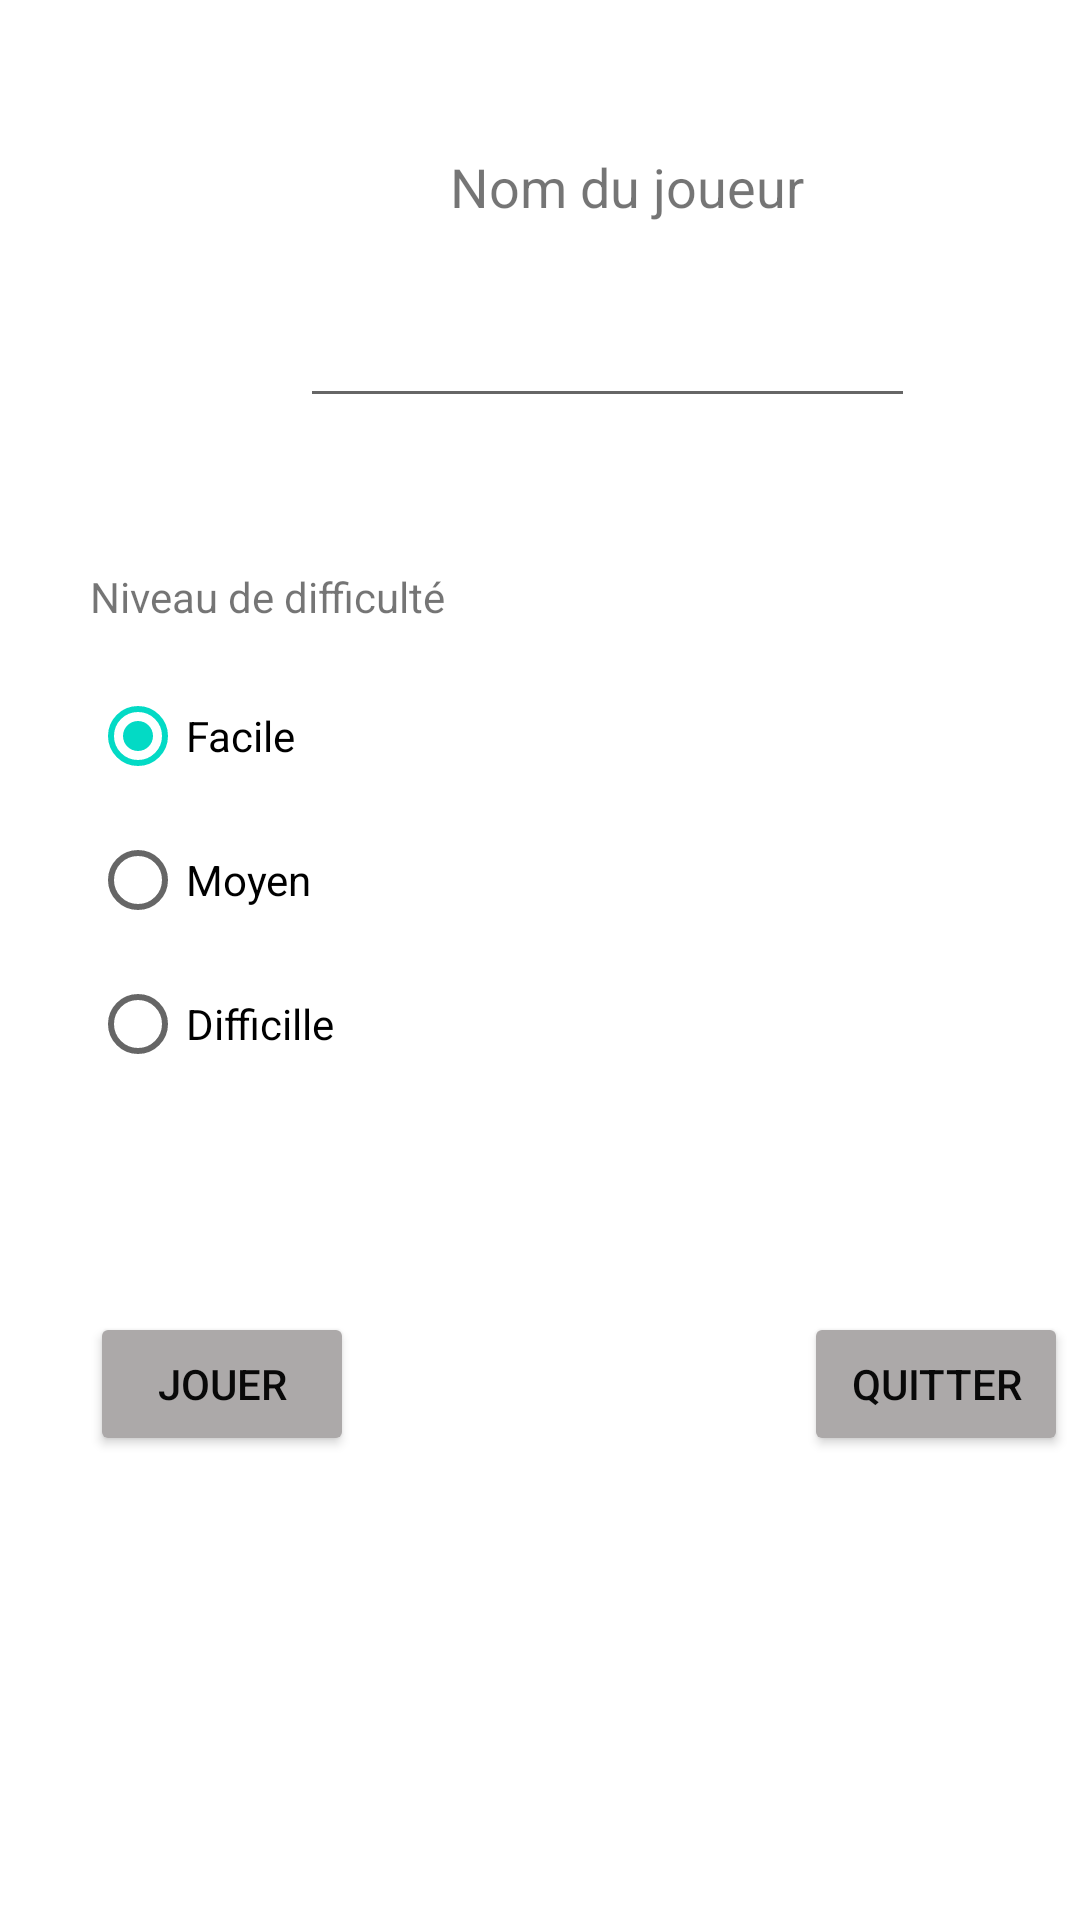

Reconstruct the res/layout file that produces this screen, plus the resources it refers to.
<!-- AndroidManifest.xml: application theme Theme.NombreCaché -->
<!-- res/layout/activity_main.xml -->
<?xml version="1.0" encoding="utf-8"?>
<androidx.constraintlayout.widget.ConstraintLayout xmlns:android="http://schemas.android.com/apk/res/android"
    xmlns:app="http://schemas.android.com/apk/res-auto"
    xmlns:tools="http://schemas.android.com/tools"
    android:layout_width="match_parent"
    android:layout_height="match_parent"
    tools:context=".MainActivity">

    <ScrollView
        android:layout_width="match_parent"
        android:layout_height="match_parent">
    <LinearLayout
        android:orientation="vertical"
        android:layout_width="match_parent"
        android:layout_height="match_parent">

        <LinearLayout
            android:layout_width="match_parent"
            android:layout_height="48dp"
            android:layout_marginTop="50dp"
            android:orientation="horizontal"
            tools:ignore="MissingConstraints">
            
            <TextView
                android:id="@+id/edit_view1"
                android:layout_width="137dp"
                android:layout_height="43dp"
                android:layout_marginStart="150dp"
                android:layout_marginLeft="150dp"
                android:text="Nom du joueur"
                android:textSize="18sp"
                tools:ignore="MissingConstraints" />
        </LinearLayout>
    <LinearLayout
        android:layout_width="wrap_content"
        android:layout_height="wrap_content"
        android:orientation="horizontal"
        tools:ignore="MissingConstraints">

        <EditText
            android:id="@+id/edit_text1"
            android:layout_width="205dp"
            android:layout_height="wrap_content"
            android:layout_marginStart="100dp"
            android:layout_marginLeft="100dp"
            android:layout_marginBottom="50dp"
            android:inputType="text" />

    </LinearLayout>

        <LinearLayout
            android:layout_width="299dp"
            android:layout_height="32dp"
            android:orientation="horizontal"
            tools:ignore="MissingConstraints">

            <TextView
                android:id="@+id/edit_view2"
                android:layout_width="wrap_content"
                android:layout_height="wrap_content"
                android:layout_marginStart="30dp"
                android:layout_marginLeft="30dp"
                android:text="Niveau de difficulté "
                tools:ignore="MissingConstraints" />
        </LinearLayout>

        <LinearLayout
            android:layout_width="220dp"
            android:layout_height="166dp"
            android:orientation="horizontal">

            <RadioGroup
                android:id="@+id/rd"
                android:layout_width="match_parent"
                android:layout_height="158dp"
                android:layout_marginStart="30dp"
                android:layout_marginLeft="30dp"
                android:layout_marginBottom="50dp">

                <RadioButton
                    android:id="@+id/radio1"
                    android:layout_width="133dp"
                    android:layout_height="wrap_content"
                    android:checked="true"
                    android:text="Facile"
                    tools:ignore="MissingConstraints" />

                <RadioButton
                    android:id="@+id/radio2"
                    android:layout_width="129dp"
                    android:layout_height="wrap_content"
                    android:text="Moyen"
                    tools:ignore="MissingConstraints" />

                <RadioButton
                    android:id="@+id/radio3"
                    android:layout_width="141dp"
                    android:layout_height="wrap_content"
                    android:text="Difficille"
                    tools:ignore="MissingConstraints" />
            </RadioGroup>
        </LinearLayout>

        <LinearLayout
            android:layout_width="match_parent"
            android:layout_height="171dp"
            android:orientation="horizontal"
            tools:ignore="MissingConstraints">

            <Button
                android:id="@+id/b1"
                android:layout_width="wrap_content"
                android:layout_height="wrap_content"
                android:layout_marginStart="30dp"
                android:layout_marginLeft="30dp"
                android:layout_marginTop="50dp"
                android:text="JOUER"
                android:textColor="#090909"
                app:backgroundTint="#ACA9A9" />

            <Button
                android:id="@+id/b2"
                android:layout_width="wrap_content"
                android:layout_height="wrap_content"
                android:layout_marginStart="150dp"
                android:layout_marginLeft="150dp"
                android:layout_marginTop="50dp"
                android:text="QUITTER"
                android:textColor="#090909"
                app:backgroundTint="#ACA9A9" />
        </LinearLayout>
    </LinearLayout>
    </ScrollView>
</androidx.constraintlayout.widget.ConstraintLayout>
<!-- resources referenced by this layout -->
<resources>
  <style name="Theme.NombreCaché" parent="Theme.MaterialComponents.DayNight.DarkActionBar">
          
          <item name="colorPrimary">@color/purple_500</item>
          <item name="colorPrimaryVariant">@color/purple_700</item>
          <item name="colorOnPrimary">@color/white</item>
          
          <item name="colorSecondary">@color/teal_200</item>
          <item name="colorSecondaryVariant">@color/teal_700</item>
          <item name="colorOnSecondary">@color/black</item>
          
          <item name="android:statusBarColor" tools:targetApi="l">?attr/colorPrimaryVariant</item>
          
      </style>
  <!-- not gathered from this repository: default colours our renderer supplied (Android Studio template values) -->
  <color name="purple_500">#FF6200EE</color>
  <color name="purple_700">#FF3700B3</color>
  <color name="teal_200">#FF03DAC5</color>
  <color name="teal_700">#FF018786</color>
  <color name="black">#FF000000</color>
  <color name="white">#FFFFFFFF</color>
</resources>
